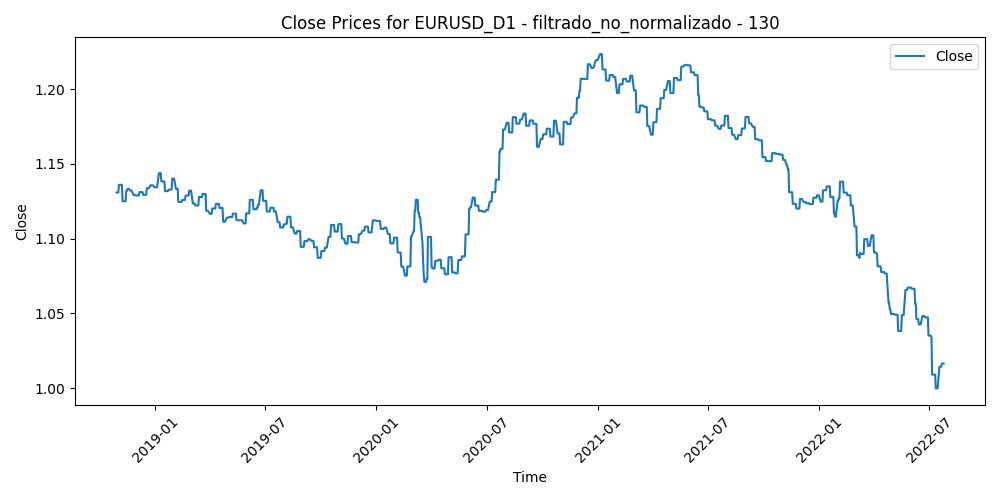

Source data for this figure (header and first rows):
Time, Close, Volume, diferencia_media_130
2018-10-29, 1.131, 104092, 0.02739
2018-10-30, 1.131, 94160, 0.02965
2018-10-31, 1.131, 103368, 0.0323
2018-11-01, 1.131, 111835, 0.02234
2018-11-02, 1.136, 119077, 0.02411
2018-11-05, 1.136, 90873, 0.02163
2018-11-06, 1.136, 89869, 0.01938
2018-11-07, 1.136, 146464, 0.01917
2018-11-08, 1.125, 111478, 0.02491
2018-11-09, 1.125, 105356, 0.02739
2018-11-12, 1.125, 104322, 0.03854
2018-11-13, 1.125, 117582, 0.03078
2018-11-14, 1.132, 135317, 0.02854
2018-11-15, 1.132, 142675, 0.02608
2018-11-16, 1.133, 111392, 0.01714
2018-11-19, 1.133, 83434, 0.01325
2018-11-20, 1.132, 98388, 0.02123
2018-11-21, 1.132, 93476, 0.01949
2018-11-22, 1.132, 80607, 0.01739
2018-11-23, 1.132, 80041, 0.02435
2018-11-26, 1.129, 80154, 0.02456
2018-11-27, 1.129, 96779, 0.02799
2018-11-28, 1.129, 103149, 0.02028
2018-11-29, 1.129, 93642, 0.01732
2018-11-30, 1.129, 85769, 0.02444
2018-12-03, 1.129, 83634, 0.02076
2018-12-04, 1.129, 103975, 0.02166
2018-12-05, 1.129, 57074, 0.02107
2018-12-06, 1.131, 116070, 0.01744
2018-12-07, 1.131, 100921, 0.0148
2018-12-10, 1.131, 113092, 0.01906
2018-12-11, 1.131, 95964, 0.02243
2018-12-12, 1.129, 97796, 0.01705
2018-12-13, 1.129, 90249, 0.01797
2018-12-14, 1.129, 83066, 0.02321
2018-12-17, 1.129, 76407, 0.01859
2018-12-18, 1.134, 82014, 0.01684
2018-12-19, 1.134, 112964, 0.0154
2018-12-20, 1.134, 122722, 0.008322
2018-12-21, 1.134, 103433, 0.01591
2018-12-24, 1.136, 76271, 0.01165
2018-12-26, 1.136, 57389, 0.01682
2018-12-27, 1.136, 124196, 0.008981
2018-12-28, 1.136, 98881, 0.007963
2018-12-31, 1.134, 65547, 0.007348
2019-01-02, 1.134, 103782, 0.01725
2019-01-03, 1.134, 132179, 0.01198
2019-01-04, 1.134, 108149, 0.01148
2019-01-07, 1.144, 77179, 0.00362
2019-01-08, 1.144, 81861, 0.006668
2019-01-09, 1.144, 111940, -0.003661
2019-01-10, 1.144, 104574, 0.0004208
2019-01-11, 1.138, 92884, 0.003849
2019-01-14, 1.138, 79075, 0.003244
2019-01-15, 1.138, 105695, 0.008684
2019-01-16, 1.138, 80976, 0.01055
2019-01-17, 1.132, 95968, 0.01063
2019-01-18, 1.132, 73480, 0.01292
2019-01-21, 1.132, 48361, 0.01237
2019-01-22, 1.132, 65712, 0.0128
... 910 more rows
